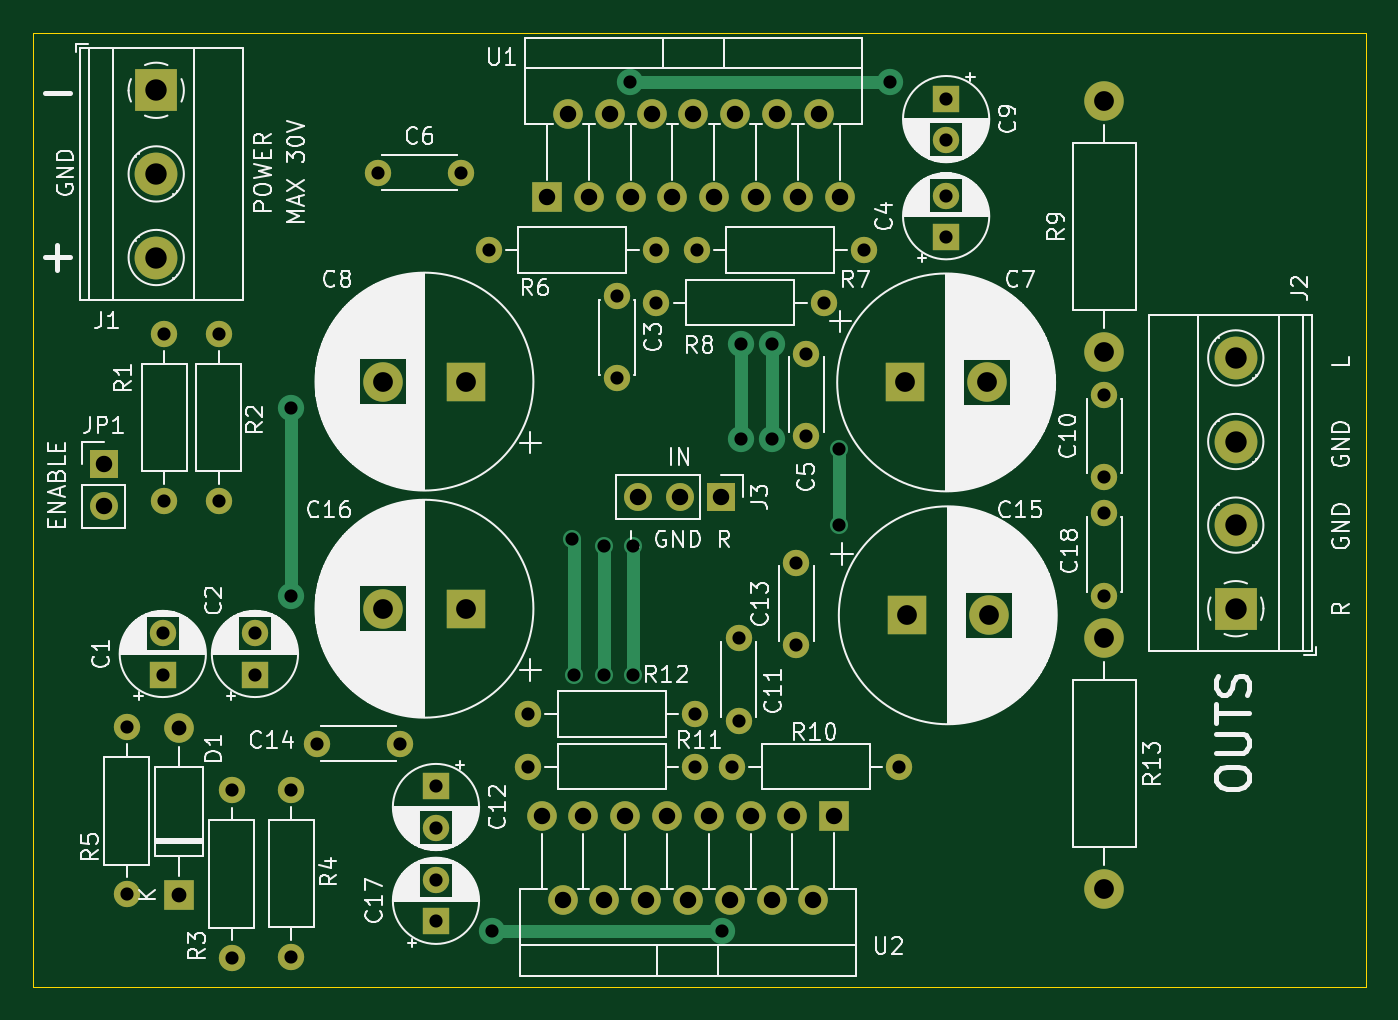
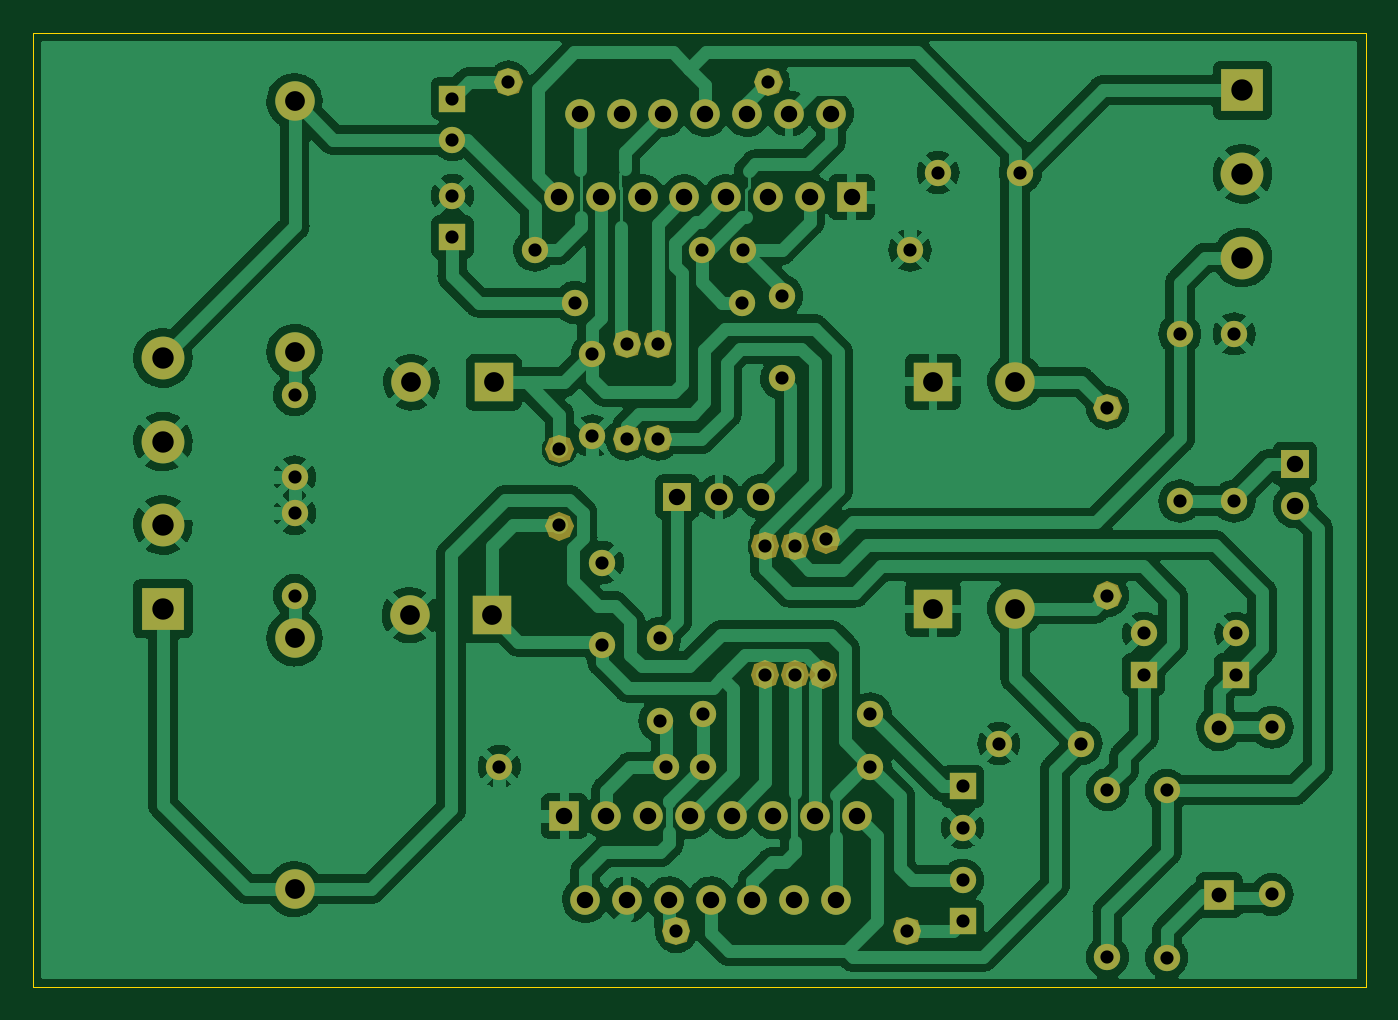
Circuit board: 11 layer files. Board 81.0 x 58.0 mm.
- bottom_copper: TDA7294-B_Cu.gbr (281391 bytes)
- bottom_mask: TDA7294-B_Mask.gbr (12774 bytes)
- paste: TDA7294-B_Paste.gbr (508 bytes)
- bottom_silk: TDA7294-B_Silkscreen.gbr (509 bytes)
- outline: TDA7294-Edge_Cuts.gbr (734 bytes)
- top_copper: TDA7294-F_Cu.gbr (8961 bytes)
- top_mask: TDA7294-F_Mask.gbr (4416 bytes)
- paste: TDA7294-F_Paste.gbr (508 bytes)
- top_silk: TDA7294-F_Silkscreen.gbr (134230 bytes)
- drill: TDA7294-NPTH.drl (334 bytes)
- drill: TDA7294-PTH.drl (2341 bytes)

=== bottom_copper: TDA7294-B_Cu.gbr (281391 bytes, source omitted) ===
=== bottom_mask: TDA7294-B_Mask.gbr (12774 bytes, source omitted) ===
=== paste: TDA7294-B_Paste.gbr ===
%TF.GenerationSoftware,KiCad,Pcbnew,6.0.5-a6ca702e91~116~ubuntu20.04.1*%
%TF.CreationDate,2022-06-04T21:49:54-05:00*%
%TF.ProjectId,TDA7294,54444137-3239-4342-9e6b-696361645f70,rev?*%
%TF.SameCoordinates,Original*%
%TF.FileFunction,Paste,Bot*%
%TF.FilePolarity,Positive*%
%FSLAX46Y46*%
G04 Gerber Fmt 4.6, Leading zero omitted, Abs format (unit mm)*
G04 Created by KiCad (PCBNEW 6.0.5-a6ca702e91~116~ubuntu20.04.1) date 2022-06-04 21:49:54*
%MOMM*%
%LPD*%
G01*
G04 APERTURE LIST*
G04 APERTURE END LIST*
M02*

=== bottom_silk: TDA7294-B_Silkscreen.gbr ===
%TF.GenerationSoftware,KiCad,Pcbnew,6.0.5-a6ca702e91~116~ubuntu20.04.1*%
%TF.CreationDate,2022-06-04T21:49:54-05:00*%
%TF.ProjectId,TDA7294,54444137-3239-4342-9e6b-696361645f70,rev?*%
%TF.SameCoordinates,Original*%
%TF.FileFunction,Legend,Bot*%
%TF.FilePolarity,Positive*%
%FSLAX46Y46*%
G04 Gerber Fmt 4.6, Leading zero omitted, Abs format (unit mm)*
G04 Created by KiCad (PCBNEW 6.0.5-a6ca702e91~116~ubuntu20.04.1) date 2022-06-04 21:49:54*
%MOMM*%
%LPD*%
G01*
G04 APERTURE LIST*
G04 APERTURE END LIST*
M02*

=== outline: TDA7294-Edge_Cuts.gbr ===
%TF.GenerationSoftware,KiCad,Pcbnew,6.0.5-a6ca702e91~116~ubuntu20.04.1*%
%TF.CreationDate,2022-06-04T21:49:54-05:00*%
%TF.ProjectId,TDA7294,54444137-3239-4342-9e6b-696361645f70,rev?*%
%TF.SameCoordinates,Original*%
%TF.FileFunction,Profile,NP*%
%FSLAX46Y46*%
G04 Gerber Fmt 4.6, Leading zero omitted, Abs format (unit mm)*
G04 Created by KiCad (PCBNEW 6.0.5-a6ca702e91~116~ubuntu20.04.1) date 2022-06-04 21:49:54*
%MOMM*%
%LPD*%
G01*
G04 APERTURE LIST*
%TA.AperFunction,Profile*%
%ADD10C,0.050000*%
%TD*%
G04 APERTURE END LIST*
D10*
X75500000Y-88000000D02*
X75500000Y-30000000D01*
X156500000Y-88000000D02*
X75500000Y-88000000D01*
X156500000Y-30000000D02*
X156500000Y-88000000D01*
X75500000Y-30000000D02*
X156500000Y-30000000D01*
M02*

=== top_copper: TDA7294-F_Cu.gbr (8961 bytes, source omitted) ===
=== top_mask: TDA7294-F_Mask.gbr ===
%TF.GenerationSoftware,KiCad,Pcbnew,6.0.5-a6ca702e91~116~ubuntu20.04.1*%
%TF.CreationDate,2022-06-04T21:49:54-05:00*%
%TF.ProjectId,TDA7294,54444137-3239-4342-9e6b-696361645f70,rev?*%
%TF.SameCoordinates,Original*%
%TF.FileFunction,Soldermask,Top*%
%TF.FilePolarity,Negative*%
%FSLAX46Y46*%
G04 Gerber Fmt 4.6, Leading zero omitted, Abs format (unit mm)*
G04 Created by KiCad (PCBNEW 6.0.5-a6ca702e91~116~ubuntu20.04.1) date 2022-06-04 21:49:54*
%MOMM*%
%LPD*%
G01*
G04 APERTURE LIST*
%ADD10C,2.400000*%
%ADD11R,2.400000X2.400000*%
%ADD12C,2.600000*%
%ADD13R,2.600000X2.600000*%
%ADD14O,1.700000X1.700000*%
%ADD15R,1.700000X1.700000*%
%ADD16C,1.600000*%
%ADD17R,1.600000X1.600000*%
%ADD18O,1.800000X1.800000*%
%ADD19R,1.800000X1.800000*%
%ADD20O,2.400000X2.400000*%
%ADD21O,1.600000X1.600000*%
G04 APERTURE END LIST*
D10*
%TO.C,C15*%
X133600000Y-65400000D03*
D11*
X128600000Y-65400000D03*
%TD*%
D12*
%TO.C,J1*%
X83000000Y-43660000D03*
X83000000Y-38580000D03*
D13*
X83000000Y-33500000D03*
%TD*%
D12*
%TO.C,J2*%
X148600000Y-49760000D03*
X148600000Y-54840000D03*
X148600000Y-59920000D03*
D13*
X148600000Y-65000000D03*
%TD*%
D14*
%TO.C,J3*%
X112260000Y-58200000D03*
X114800000Y-58200000D03*
D15*
X117340000Y-58200000D03*
%TD*%
D16*
%TO.C,C17*%
X100000000Y-81500000D03*
D17*
X100000000Y-84000000D03*
%TD*%
D16*
%TO.C,C9*%
X131000000Y-36500000D03*
D17*
X131000000Y-34000000D03*
%TD*%
D18*
%TO.C,U2*%
X106420000Y-77600000D03*
X107690000Y-82680000D03*
X108960000Y-77600000D03*
X110230000Y-82680000D03*
X111500000Y-77600000D03*
X112770000Y-82680000D03*
X114040000Y-77600000D03*
X115310000Y-82680000D03*
X116580000Y-77600000D03*
X117850000Y-82680000D03*
X119120000Y-77600000D03*
X120390000Y-82680000D03*
X121660000Y-77600000D03*
X122930000Y-82680000D03*
D19*
X124200000Y-77600000D03*
%TD*%
D18*
%TO.C,U1*%
X124530000Y-40000000D03*
X123260000Y-34920000D03*
X121990000Y-40000000D03*
X120720000Y-34920000D03*
X119450000Y-40000000D03*
X118180000Y-34920000D03*
X116910000Y-40000000D03*
X115640000Y-34920000D03*
X114370000Y-40000000D03*
X113100000Y-34920000D03*
X111830000Y-40000000D03*
X110560000Y-34920000D03*
X109290000Y-40000000D03*
X108020000Y-34920000D03*
D19*
X106750000Y-40000000D03*
%TD*%
D20*
%TO.C,R13*%
X140600000Y-82040000D03*
D10*
X140600000Y-66800000D03*
%TD*%
D21*
%TO.C,R12*%
X115760000Y-74600000D03*
D16*
X105600000Y-74600000D03*
%TD*%
D21*
%TO.C,R11*%
X105600000Y-71400000D03*
D16*
X115760000Y-71400000D03*
%TD*%
D21*
%TO.C,R10*%
X118000000Y-74600000D03*
D16*
X128160000Y-74600000D03*
%TD*%
D20*
%TO.C,R9*%
X140600000Y-34160000D03*
D10*
X140600000Y-49400000D03*
%TD*%
D21*
%TO.C,R8*%
X115840000Y-43200000D03*
D16*
X126000000Y-43200000D03*
%TD*%
D21*
%TO.C,R7*%
X123560000Y-46400000D03*
D16*
X113400000Y-46400000D03*
%TD*%
D21*
%TO.C,R6*%
X113360000Y-43200000D03*
D16*
X103200000Y-43200000D03*
%TD*%
D21*
%TO.C,R5*%
X81200000Y-82360000D03*
D16*
X81200000Y-72200000D03*
%TD*%
D21*
%TO.C,R4*%
X91200000Y-86160000D03*
D16*
X91200000Y-76000000D03*
%TD*%
D21*
%TO.C,R3*%
X87600000Y-76040000D03*
D16*
X87600000Y-86200000D03*
%TD*%
D21*
%TO.C,R2*%
X83500000Y-58460000D03*
D16*
X83500000Y-48300000D03*
%TD*%
D21*
%TO.C,R1*%
X86800000Y-48300000D03*
D16*
X86800000Y-58460000D03*
%TD*%
D14*
%TO.C,JP1*%
X79800000Y-58740000D03*
D15*
X79800000Y-56200000D03*
%TD*%
D18*
%TO.C,D1*%
X84400000Y-72240000D03*
D19*
X84400000Y-82400000D03*
%TD*%
D16*
%TO.C,C18*%
X140600000Y-64200000D03*
X140600000Y-59200000D03*
%TD*%
D10*
%TO.C,C16*%
X96800000Y-65000000D03*
D11*
X101800000Y-65000000D03*
%TD*%
D16*
%TO.C,C14*%
X97800000Y-73200000D03*
X92800000Y-73200000D03*
%TD*%
%TO.C,C13*%
X121900000Y-62200000D03*
X121900000Y-67200000D03*
%TD*%
%TO.C,C12*%
X100000000Y-78300000D03*
D17*
X100000000Y-75800000D03*
%TD*%
D16*
%TO.C,C11*%
X118400000Y-66800000D03*
X118400000Y-71800000D03*
%TD*%
%TO.C,C10*%
X140600000Y-52000000D03*
X140600000Y-57000000D03*
%TD*%
D10*
%TO.C,C8*%
X96800000Y-51200000D03*
D11*
X101800000Y-51200000D03*
%TD*%
D10*
%TO.C,C7*%
X133500000Y-51250000D03*
D11*
X128500000Y-51250000D03*
%TD*%
D16*
%TO.C,C6*%
X101500000Y-38500000D03*
X96500000Y-38500000D03*
%TD*%
%TO.C,C5*%
X122500000Y-54500000D03*
X122500000Y-49500000D03*
%TD*%
%TO.C,C4*%
X131000000Y-39900000D03*
D17*
X131000000Y-42400000D03*
%TD*%
D16*
%TO.C,C3*%
X111000000Y-51000000D03*
X111000000Y-46000000D03*
%TD*%
%TO.C,C2*%
X89000000Y-66500000D03*
D17*
X89000000Y-69000000D03*
%TD*%
D16*
%TO.C,C1*%
X83400000Y-66500000D03*
D17*
X83400000Y-69000000D03*
%TD*%
M02*

=== paste: TDA7294-F_Paste.gbr ===
%TF.GenerationSoftware,KiCad,Pcbnew,6.0.5-a6ca702e91~116~ubuntu20.04.1*%
%TF.CreationDate,2022-06-04T21:49:54-05:00*%
%TF.ProjectId,TDA7294,54444137-3239-4342-9e6b-696361645f70,rev?*%
%TF.SameCoordinates,Original*%
%TF.FileFunction,Paste,Top*%
%TF.FilePolarity,Positive*%
%FSLAX46Y46*%
G04 Gerber Fmt 4.6, Leading zero omitted, Abs format (unit mm)*
G04 Created by KiCad (PCBNEW 6.0.5-a6ca702e91~116~ubuntu20.04.1) date 2022-06-04 21:49:54*
%MOMM*%
%LPD*%
G01*
G04 APERTURE LIST*
G04 APERTURE END LIST*
M02*

=== top_silk: TDA7294-F_Silkscreen.gbr (134230 bytes, source omitted) ===
=== drill: TDA7294-NPTH.drl ===
M48
; DRILL file {KiCad 6.0.5-a6ca702e91~116~ubuntu20.04.1} date Sat 04 Jun 2022 21:49:59 -05
; FORMAT={-:-/ absolute / metric / decimal}
; #@! TF.CreationDate,2022-06-04T21:49:59-05:00
; #@! TF.GenerationSoftware,Kicad,Pcbnew,6.0.5-a6ca702e91~116~ubuntu20.04.1
; #@! TF.FileFunction,NonPlated,1,2,NPTH
FMAT,2
METRIC
%
G90
G05
T0
M30

=== drill: TDA7294-PTH.drl ===
M48
; DRILL file {KiCad 6.0.5-a6ca702e91~116~ubuntu20.04.1} date Sat 04 Jun 2022 21:49:59 -05
; FORMAT={-:-/ absolute / metric / decimal}
; #@! TF.CreationDate,2022-06-04T21:49:59-05:00
; #@! TF.GenerationSoftware,Kicad,Pcbnew,6.0.5-a6ca702e91~116~ubuntu20.04.1
; #@! TF.FileFunction,Plated,1,2,PTH
FMAT,2
METRIC
; #@! TA.AperFunction,Plated,PTH,ViaDrill
T1C0.800
; #@! TA.AperFunction,Plated,PTH,ComponentDrill
T2C0.800
; #@! TA.AperFunction,Plated,PTH,ComponentDrill
T3C0.900
; #@! TA.AperFunction,Plated,PTH,ComponentDrill
T4C1.000
; #@! TA.AperFunction,Plated,PTH,ComponentDrill
T5C1.200
; #@! TA.AperFunction,Plated,PTH,ComponentDrill
T6C1.300
%
G90
G05
T1
X91.2Y-64.21
X91.2Y-52.8
X103.4Y-84.6
X108.287Y-60.787
X108.4Y-69.0
X110.2Y-61.2
X110.2Y-69.0
X111.8Y-33.0
X112.0Y-69.0
X112.0Y-61.2
X117.4Y-84.6
X118.51Y-48.9
X118.51Y-54.7
X120.4Y-48.91
X120.4Y-54.7
X124.5Y-55.3
X124.5Y-59.9
X127.6Y-33.0
T2
X81.2Y-72.2
X81.2Y-82.36
X83.4Y-66.5
X83.4Y-69.0
X83.5Y-48.3
X83.5Y-58.46
X86.8Y-48.3
X86.8Y-58.46
X87.6Y-76.04
X87.6Y-86.2
X89.0Y-66.5
X89.0Y-69.0
X91.2Y-76.0
X91.2Y-86.16
X92.8Y-73.2
X96.5Y-38.5
X97.8Y-73.2
X100.0Y-75.8
X100.0Y-78.3
X100.0Y-81.5
X100.0Y-84.0
X101.5Y-38.5
X103.2Y-43.2
X105.6Y-71.4
X105.6Y-74.6
X111.0Y-46.0
X111.0Y-51.0
X113.36Y-43.2
X113.4Y-46.4
X115.76Y-71.4
X115.76Y-74.6
X115.84Y-43.2
X118.0Y-74.6
X118.4Y-66.8
X118.4Y-71.8
X121.9Y-62.2
X121.9Y-67.2
X122.5Y-49.5
X122.5Y-54.5
X123.56Y-46.4
X126.0Y-43.2
X128.16Y-74.6
X131.0Y-34.0
X131.0Y-36.5
X131.0Y-39.9
X131.0Y-42.4
X140.6Y-52.0
X140.6Y-57.0
X140.6Y-59.2
X140.6Y-64.2
T3
X84.4Y-72.24
X84.4Y-82.4
T4
X79.8Y-56.2
X79.8Y-58.74
X106.42Y-77.6
X106.75Y-40.0
X107.69Y-82.68
X108.02Y-34.92
X108.96Y-77.6
X109.29Y-40.0
X110.23Y-82.68
X110.56Y-34.92
X111.5Y-77.6
X111.83Y-40.0
X112.26Y-58.2
X112.77Y-82.68
X113.1Y-34.92
X114.04Y-77.6
X114.37Y-40.0
X114.8Y-58.2
X115.31Y-82.68
X115.64Y-34.92
X116.58Y-77.6
X116.91Y-40.0
X117.34Y-58.2
X117.85Y-82.68
X118.18Y-34.92
X119.12Y-77.6
X119.45Y-40.0
X120.39Y-82.68
X120.72Y-34.92
X121.66Y-77.6
X121.99Y-40.0
X122.93Y-82.68
X123.26Y-34.92
X124.2Y-77.6
X124.53Y-40.0
T5
X96.8Y-51.2
X96.8Y-65.0
X101.8Y-51.2
X101.8Y-65.0
X128.5Y-51.25
X128.6Y-65.4
X133.5Y-51.25
X133.6Y-65.4
X140.6Y-34.16
X140.6Y-49.4
X140.6Y-66.8
X140.6Y-82.04
T6
X83.0Y-33.5
X83.0Y-38.58
X83.0Y-43.66
X148.6Y-49.76
X148.6Y-54.84
X148.6Y-59.92
X148.6Y-65.0
T0
M30

